Run: headless pygame with SDL's dummy video driver; simulated clock (each Clock.tick advances the game by its frame time, no real sleeping); random seed 0; keys injected as events and as key.get_pressed() state; no mouse input.
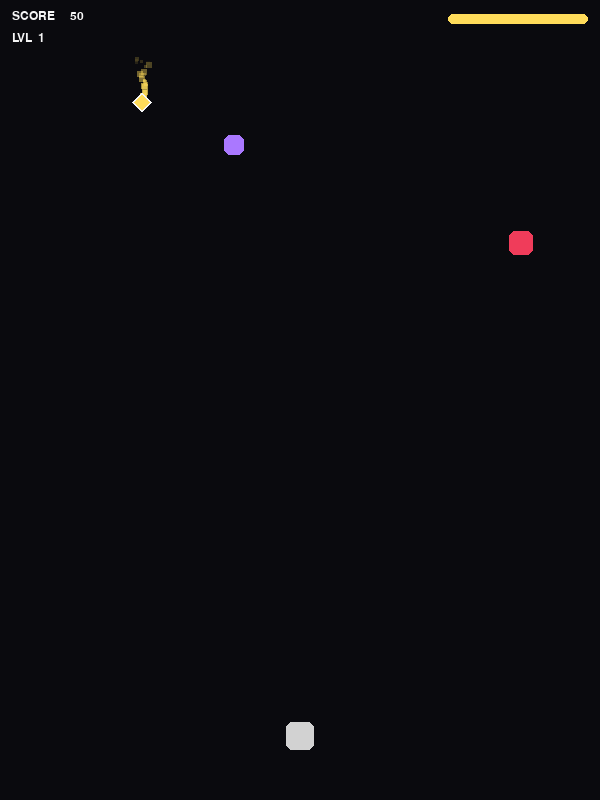
Frame 1 of 4 · flips 1–60 · no input
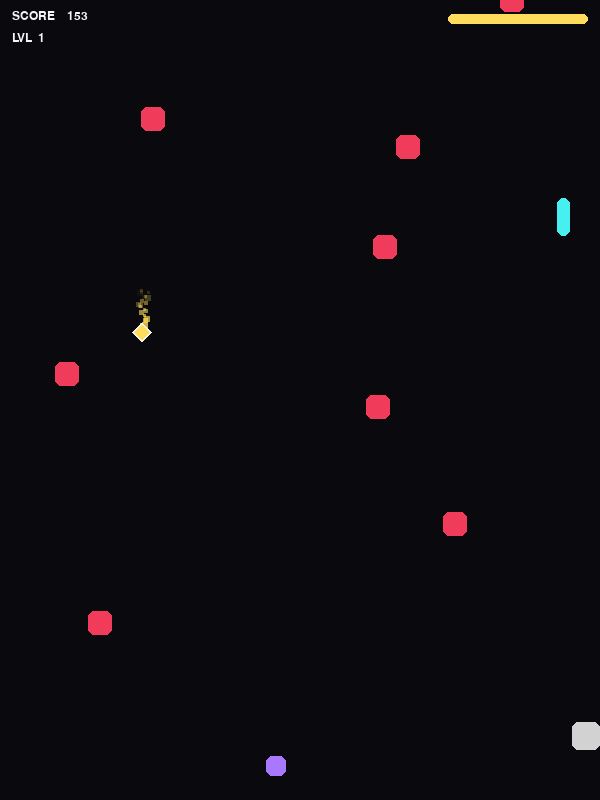
Frame 2 of 4 · flips 61–180 · tapped SPACE, RETURN · held RIGHT (→), D
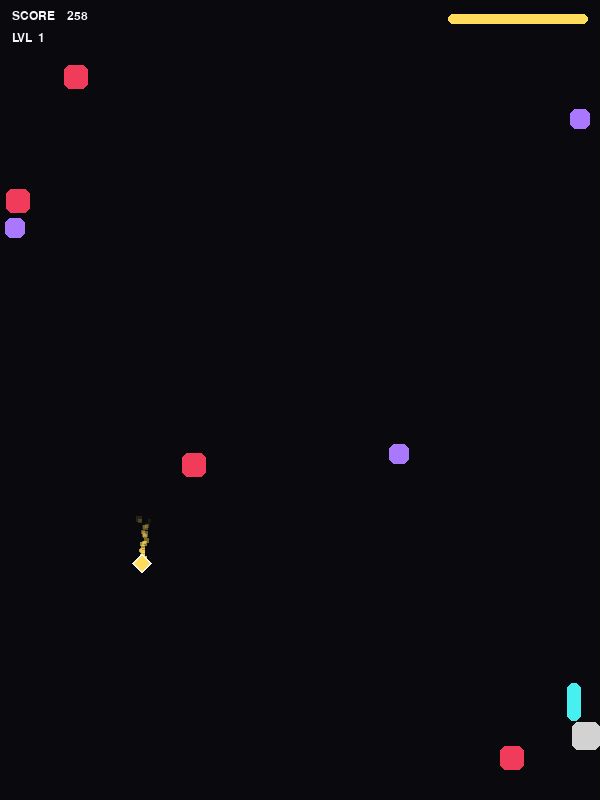
Frame 3 of 4 · flips 181–300 · held DOWN (↓), S
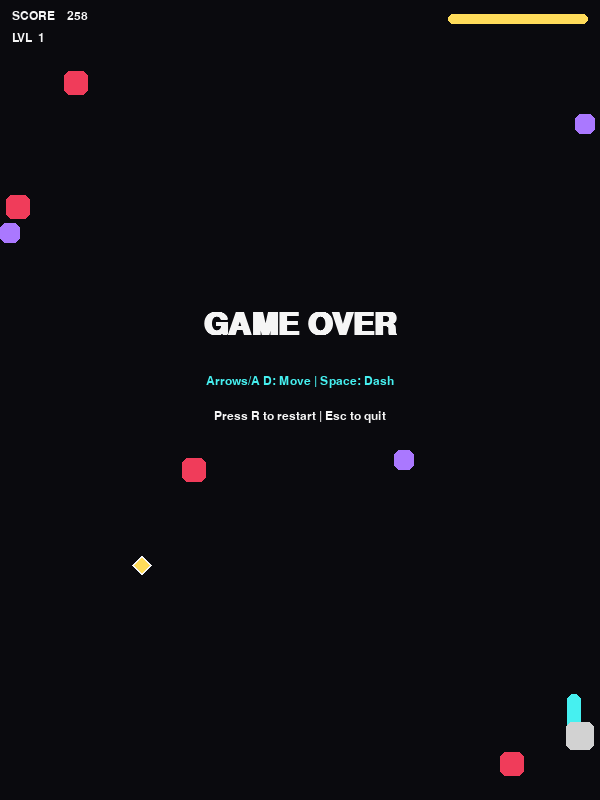
Frame 4 of 4 · flips 301–420 · held LEFT (←), A, UP (↑), W

The pygame program that drew these frames:

import math
import random
import sys
import pygame
from dataclasses import dataclass

pygame.init()

WIDTH, HEIGHT = 600, 800
FPS = 60
screen = pygame.display.set_mode((WIDTH, HEIGHT))
display_surface = pygame.Surface((WIDTH, HEIGHT))
pygame.display.set_caption("NEON DODGE: Hard Mode")
clock = pygame.time.Clock()

WHITE = (245, 245, 245)
BLACK = (10, 10, 14)
RED = (240, 60, 90)
CYAN = (70, 240, 240)
YELLOW = (255, 220, 90)
PURPLE = (170, 120, 255)
SLOW_MO_BG = (15, 20, 45) 

def clamp(v, lo, hi):
    return lo if v < lo else hi if v > hi else v

@dataclass
class Player:
    x: float
    y: float
    size: int = 28
    base_speed: float = 320.0
    dash_speed: float = 980.0
    dash_time: float = 0.085
    dash_cooldown: float = 0.95
    invuln_time: float = 0.10

    _dash_left: float = 0.0
    _cooldown_left: float = 0.0
    _invuln_left: float = 0.0
    _dash_dir: float = 0.0

    def rect(self):
        return pygame.Rect(int(self.x), int(self.y), self.size, self.size)

    def start_dash(self, direction: float):
        if self._cooldown_left > 0.0 or self._dash_left > 0.0:
            return
        if direction == 0.0:
            return
        self._dash_dir = math.copysign(1.0, direction)
        self._dash_left = self.dash_time
        self._cooldown_left = self.dash_cooldown
        self._invuln_left = self.invuln_time

    def update(self, dt: float, move_dir: float, effective_dt: float):
        if self._cooldown_left > 0.0:
            self._cooldown_left = max(0.0, self._cooldown_left - dt)
        if self._invuln_left > 0.0:
            self._invuln_left = max(0.0, self._invuln_left - dt)

        if self._dash_left > 0.0:
            self._dash_left = max(0.0, self._dash_left - effective_dt)
            self.x += self._dash_dir * self.dash_speed * effective_dt
        else:
            self.x += move_dir * self.base_speed * effective_dt
        self.x = clamp(self.x, 0, WIDTH - self.size)

    @property
    def is_dashing(self) -> bool:
        return self._dash_left > 0.0

    @property
    def invulnerable(self) -> bool:
        return self._invuln_left > 0.0

    @property
    def dash_ready(self) -> bool:
        return self._cooldown_left <= 0.0 and self._dash_left <= 0.0

    @property
    def dash_cooldown_ratio(self) -> float:
        if self.dash_ready:
            return 0.0
        return clamp(self._cooldown_left / max(0.001, self.dash_cooldown), 0.0, 1.0)

@dataclass
class Hazard:
    kind: str
    x: float
    y: float
    w: int
    h: int
    vx: float
    vy: float
    color: tuple[int, int, int]

    def rect(self):
        return pygame.Rect(int(self.x), int(self.y), self.w, self.h)

@dataclass
class PowerUp:
    x: float
    y: float
    size: int = 18
    vy: float = 120.0
    color: tuple[int, int, int] = YELLOW

    def rect(self):
        return pygame.Rect(int(self.x), int(self.y), self.size, self.size)

    def update(self, effective_dt: float):
        self.y += self.vy * effective_dt

    def draw(self, surface):
        points = [
            (self.x + self.size/2, self.y),
            (self.x + self.size, self.y + self.size/2),
            (self.x + self.size/2, self.y + self.size),
            (self.x, self.y + self.size/2)
        ]
        pygame.draw.polygon(surface, self.color, points)
        pygame.draw.polygon(surface, WHITE, points, width=2)

@dataclass
class Particle:
    x: float
    y: float
    vx: float
    vy: float
    life: float
    max_life: float
    color: tuple[int, int, int]
    size: int

    def update(self, dt: float):
        self.x += self.vx * dt
        self.y += self.vy * dt
        self.life -= dt

    def draw(self, surface):
        alpha = int((self.life / self.max_life) * 255)
        s = pygame.Surface((self.size, self.size))
        s.set_alpha(alpha)
        s.fill(self.color)
        surface.blit(s, (int(self.x), int(self.y)))

class Game:
    def __init__(self):
        self.font = pygame.font.SysFont("consolas", 18)
        self.big_font = pygame.font.SysFont("consolas", 46, bold=True)
        self.reset()

    def reset(self):
        self.rng = random.Random()
        self.player = Player(x=WIDTH/2-14, y=HEIGHT-78)
        self.hazards: list[Hazard] = []
        self.powerups: list[PowerUp] = []
        self.particles: list[Particle] = []
        self.score = 0.0
        self.best = 0.0
        self.level = 1
        self.alive = True
        self.time = 0.0
        self.spawn_timer = 0.0
        self.powerup_timer = 0.0
        self.snipe_charge = 0.0
        self._just_died_flash = 0.0
        self.shake_intensity = 0.0
        self.time_scale = 1.0 
        self.slow_mo_timer = 0.0 
        self.max_slow_mo_time = 4.0 

    def difficulty(self):
        return 1.0 + (self.score / 800.0)

    def compute_level(self):
        return 1 + int(self.score // 450)

    def create_particles(self, x, y, color, count=10, speed=150.0, effective_dt=None):
        if effective_dt is None:
            effective_dt = 1.0 
        for _ in range(count):
            self.particles.append(Particle(
                x=x, y=y,
                vx=random.uniform(-speed, speed),
                vy=random.uniform(-speed, speed),
                life=0.4,
                max_life=0.4,
                color=color,
                size=random.randint(3, 6)
            ))

    def spawn_fall(self, diff):
        size = int(clamp(22 + diff*2.0, 22, 52))
        x = self.rng.uniform(0, WIDTH-size)
        y = -size - self.rng.uniform(0, 120)
        vy = 260 + 90*diff + self.rng.uniform(-30, 50)
        self.hazards.append(Hazard("fall", x, y, size, size, 0.0, vy, RED))

    def spawn_zig(self, diff):
        w = int(clamp(18 + diff*2.0, 18, 40))
        h = w
        x = self.rng.uniform(0, WIDTH-w)
        y = -h - self.rng.uniform(0, 150)
        vy = 230 + 75*diff + self.rng.uniform(-20, 40)
        vx = self.rng.choice([-1,1])*(140+65*diff+self.rng.uniform(-20,40))
        self.hazards.append(Hazard("zig", x, y, w, h, vx, vy, PURPLE))

    def spawn_snipe(self, player_x, diff):
        w = int(clamp(12 + diff*1.7, 12, 26))
        h = int(clamp(34 + diff*4.0, 34, 78))
        x = clamp(player_x + self.rng.uniform(-18,18), 0, WIDTH-w)
        y = -h-10
        vy = 520 + 120*diff + self.rng.uniform(-40,60)
        self.hazards.append(Hazard("snipe", x, y, w, h, 0.0, vy, CYAN))

    def spawn_powerup(self):
        x = self.rng.uniform(20, WIDTH-20)
        y = -20
        self.powerups.append(PowerUp(x, y))

    def update_spawns(self, effective_dt):
        diff = self.difficulty()
        self.spawn_timer -= effective_dt
        base_interval = 0.32 / clamp(diff**0.55, 1.0, 3.0)
        
        if self.spawn_timer <= 0.0:
            self.spawn_timer = clamp(base_interval + self.rng.uniform(-0.07,0.07), 0.10, 0.40)
            roll = self.rng.random()
            if roll < 0.65: self.spawn_fall(diff)
            elif roll < 0.90: self.spawn_zig(diff)
            else: 
                self.spawn_fall(diff)
                if self.rng.random() < 0.35: self.spawn_zig(diff)
        
        self.snipe_charge += effective_dt
        snipe_interval = clamp(1.35 / clamp(diff**0.65,1.0,4.0),0.45,1.35)
        if self.snipe_charge >= snipe_interval:
            self.snipe_charge = 0.0
            self.spawn_snipe(self.player.x, diff)

        can_spawn_diamond = len(self.powerups) == 0 and self.slow_mo_timer <= 0
        
        self.powerup_timer -= effective_dt
        if self.powerup_timer <= 0.0:
            if can_spawn_diamond:
                self.spawn_powerup()
                self.powerup_timer = self.rng.uniform(10.0, 20.0)
            else:
                self.powerup_timer = 1.0

    def update_hazards(self, effective_dt):
        diff = self.difficulty()
        for hz in self.hazards:
            hz.x += hz.vx*effective_dt
            hz.y += hz.vy*effective_dt
            if hz.kind=="zig":
                if hz.x<0: hz.x=0; hz.vx=abs(hz.vx)
                if hz.x>WIDTH-hz.w: hz.x=WIDTH-hz.w; hz.vx=-abs(hz.vx)
                hz.vx *= 1.0 + 0.22*effective_dt*clamp(diff,1.0,4.0)
        self.hazards = [h for h in self.hazards if h.y<HEIGHT+140]

    def update_powerups(self, effective_dt):
        for pw in self.powerups:
            pw.update(effective_dt)
            self.create_particles(pw.x + pw.size/2, pw.y + pw.size/2, YELLOW, count=1, speed=20)
        self.powerups = [pw for pw in self.powerups if pw.y < HEIGHT + 20]

    def check_collisions(self):
        if self.player.invulnerable: return False, False
        p = self.player.rect()
        
        for hz in self.hazards:
            if p.colliderect(hz.rect()): return True, False
            
        got_powerup = False
        for pw in self.powerups:
            if p.colliderect(pw.rect()):
                self.activate_slow_mo()
                self.powerups.remove(pw)
                got_powerup = True
                break
                
        return False, got_powerup

    def activate_slow_mo(self):
        self.slow_mo_timer = self.max_slow_mo_time
        self.time_scale = 0.5 
        self.create_particles(self.player.x + 14, self.player.y + 14, YELLOW, count=25, speed=180)
        self.shake_intensity = 6.0 

    def draw(self):
        if self.time_scale < 1.0:
            display_surface.fill(SLOW_MO_BG)
        else:
            display_surface.fill(BLACK)
        
        for p in self.particles:
            p.draw(display_surface)

        for pw in self.powerups:
            pw.draw(display_surface)

        for hz in self.hazards:
            pygame.draw.rect(display_surface, hz.color, hz.rect(), border_radius=6)
        
        p_rect = self.player.rect()
        p_color = (240,240,240) if self.player.invulnerable else (210,210,210)
        pygame.draw.rect(display_surface, p_color, p_rect, border_radius=6)
        
        if self.player.invulnerable:
            pygame.draw.rect(display_surface, WHITE, p_rect.inflate(10,10), width=2, border_radius=8)
        
        if self._just_died_flash > 0.0:
            overlay = pygame.Surface((WIDTH,HEIGHT))
            overlay.set_alpha(int(120 * (self._just_died_flash/0.18)))
            overlay.fill((160,30,40))
            display_surface.blit(overlay,(0,0))

        render_offset = (0, 0)
        if self.shake_intensity > 0:
            render_offset = (random.uniform(-self.shake_intensity, self.shake_intensity),
                             random.uniform(-self.shake_intensity, self.shake_intensity))

        screen.fill(BLACK)
        screen.blit(display_surface, render_offset)

        self.draw_hud()

        if not self.alive:
            title = self.big_font.render("GAME OVER", True, WHITE)
            sub = self.font.render("Arrows/A D: Move | Space: Dash", True, CYAN)
            restart_txt = self.font.render("Press R to restart | Esc to quit", True, WHITE)
            
            screen.blit(title, (WIDTH/2 - title.get_width()/2, HEIGHT/2 - 90))
            screen.blit(sub, (WIDTH/2 - sub.get_width()/2, HEIGHT/2 - 25))
            screen.blit(restart_txt, (WIDTH/2 - restart_txt.get_width()/2, HEIGHT/2 + 10))

    def draw_hud(self):
        score_txt = self.font.render(f"SCORE {int(self.score):>6}", True, WHITE)
        lvl_txt = self.font.render(f"LVL {self.level:>2}", True, WHITE)
        screen.blit(score_txt, (12, 10))
        screen.blit(lvl_txt, (12, 32))
        
        dash_bar_w, dash_bar_h = 140, 10
        dash_x, dash_y = WIDTH - dash_bar_w - 12, 14
        pygame.draw.rect(screen, (40, 40, 55), (dash_x, dash_y, dash_bar_w, dash_bar_h), border_radius=6)
        dash_fill = int(dash_bar_w * (1.0 - self.player.dash_cooldown_ratio))
        pygame.draw.rect(screen, YELLOW if self.player.dash_ready else (160, 140, 70), (dash_x, dash_y, dash_fill, dash_bar_h), border_radius=6)

        if self.slow_mo_timer > 0:
            time_left = round(self.slow_mo_timer, 1)
            slow_txt = self.big_font.render(str(time_left), True, YELLOW)
            slow_txt.set_alpha(100) 
            
            text_rect = slow_txt.get_rect(center=(WIDTH // 2, HEIGHT // 2))
            screen.blit(slow_txt, text_rect)

    def update(self, dt):
        if self.shake_intensity > 0:
            self.shake_intensity = max(0.0, self.shake_intensity - dt * 30.0)
            
        if not self.alive:
            self._just_died_flash = max(0.0, self._just_died_flash - dt)
            for p in self.particles:
                p.update(dt)
            self.particles = [p for p in self.particles if p.life > 0]
            return

        if self.slow_mo_timer > 0:
            self.slow_mo_timer -= dt
            self.time_scale = 0.5
        else:
            self.time_scale = 1.0

        effective_dt = dt * self.time_scale

        for p in self.particles:
            p.update(dt)
        self.particles = [p for p in self.particles if p.life > 0]

        self.update_powerups(effective_dt)

        keys = pygame.key.get_pressed()
        move_dir = 0.0
        if keys[pygame.K_LEFT] or keys[pygame.K_a]: move_dir -= 1.0
        if keys[pygame.K_RIGHT] or keys[pygame.K_d]: move_dir += 1.0
        
        if keys[pygame.K_SPACE] and move_dir != 0:
            self.player.start_dash(move_dir)
            if self.player.is_dashing:
                self.shake_intensity = 4.0

        if self.player.is_dashing:
            self.create_particles(self.player.x + self.player.size/2, 
                                  self.player.y + self.player.size/2, 
                                  CYAN, count=2, speed=50)

        self.player.update(dt, move_dir, effective_dt)
        
        self.update_spawns(effective_dt)
        self.update_hazards(effective_dt)

        died, got_pw = self.check_collisions()
        
        if died:
            self.alive = False
            self._just_died_flash = 0.18
            self.shake_intensity = 18.0 
            self.create_particles(self.player.x + 14, self.player.y + 14, WHITE, count=40, speed=250)
            self.best = max(self.best, self.score)
            return

        self.score += effective_dt * (40.0 + 12.0 * clamp(self.difficulty(), 1.0, 6.0))
        self.level = self.compute_level()

def main():
    game = Game()
    while True:
        dt = clock.tick(FPS)/1000.0
        for event in pygame.event.get():
            if event.type == pygame.QUIT:
                pygame.quit(); sys.exit()
            if event.type == pygame.KEYDOWN:
                if event.key == pygame.K_ESCAPE:
                    pygame.quit(); sys.exit()
                if not game.alive and event.key == pygame.K_r:
                    game.reset()
        game.update(dt)
        game.draw()
        pygame.display.flip()

if __name__=="__main__":
    main()
